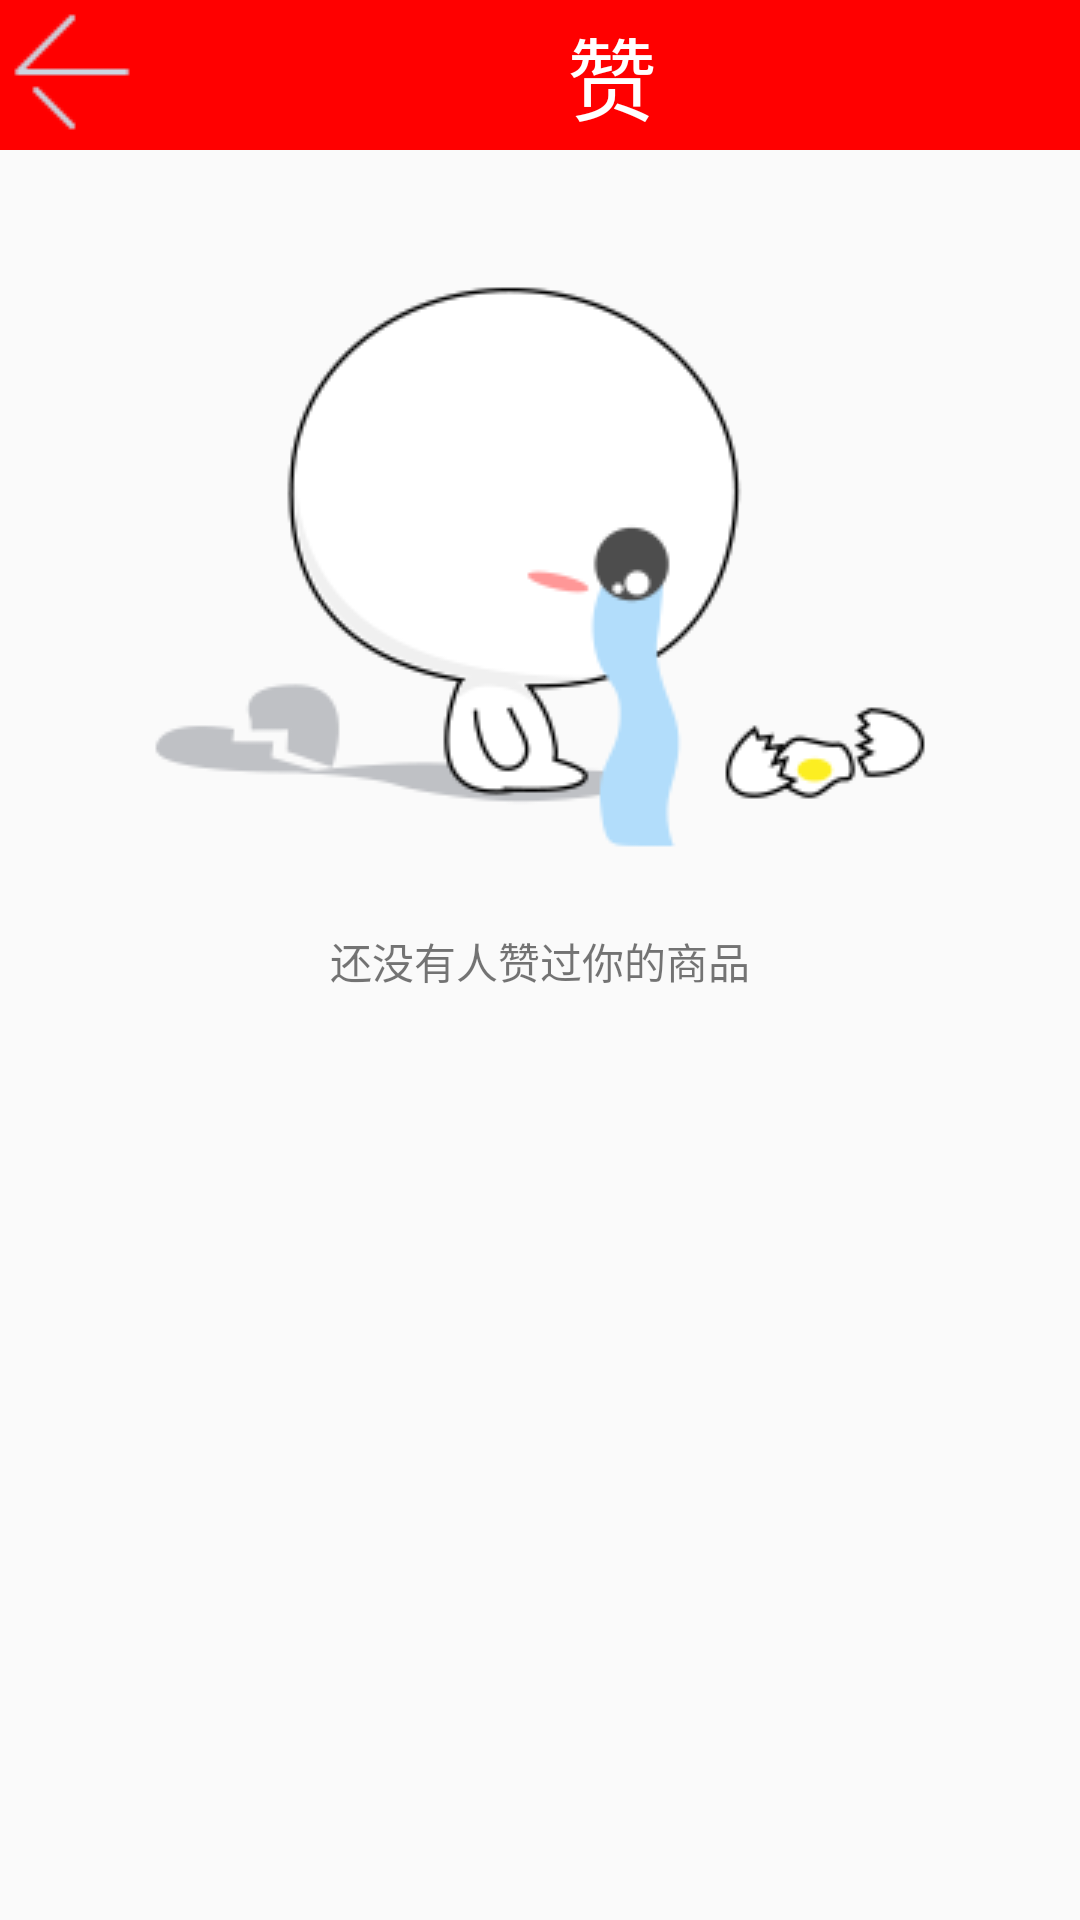

This screen was rendered from an Android layout file. Write that file and the resources it references.
<!-- AndroidManifest.xml: application theme AppTheme -->
<!-- res/layout/activity_good.xml -->
<LinearLayout xmlns:android="http://schemas.android.com/apk/res/android"
    xmlns:tools="http://schemas.android.com/tools"
    android:layout_width="match_parent"
    android:layout_height="match_parent"
    android:orientation="vertical"

    tools:context="com.sunshine.sihuo.CommentActivity">

    <LinearLayout
        android:layout_width="match_parent"
        android:layout_height="50dp"
        android:background="#ff0000"
        android:orientation="horizontal">

        <ImageButton
            android:id="@+id/good_iv"
            android:layout_width="wrap_content"
            android:layout_height="wrap_content"
            android:background="@drawable/icon_back_on"

            />

        <TextView

            android:layout_width="0dp"
            android:layout_height="fill_parent"

            android:layout_weight="3"
            android:gravity="center_horizontal|center_vertical"
            android:text="赞"

            android:textColor="#ffffff"
            android:textSize="30dp" />


    </LinearLayout>

    <LinearLayout
        android:layout_width="fill_parent"
        android:layout_height="fill_parent"


        android:orientation="vertical">

        <ImageView
            android:layout_width="wrap_content"
            android:layout_height="wrap_content"

            android:layout_gravity="center_horizontal|center_vertical"
            android:background="@drawable/load_failed_bg" />

        <TextView
            android:layout_width="wrap_content"
            android:layout_height="wrap_content"
            android:layout_gravity="center_horizontal|center_vertical"
            android:text="还没有人赞过你的商品" />

        <ListView
            android:layout_width="fill_parent"
            android:layout_height="fill_parent"></ListView>


    </LinearLayout>


</LinearLayout>
<!-- resources referenced by this layout -->
<resources>
  <!-- drawable icon_back_on: png bitmap (drawable, 332 bytes) -->
  <!-- drawable load_failed_bg: png bitmap (drawable, 13160 bytes) -->
  <style name="AppTheme" parent="Theme.AppCompat.Light.DarkActionBar">
          
      </style>
</resources>
